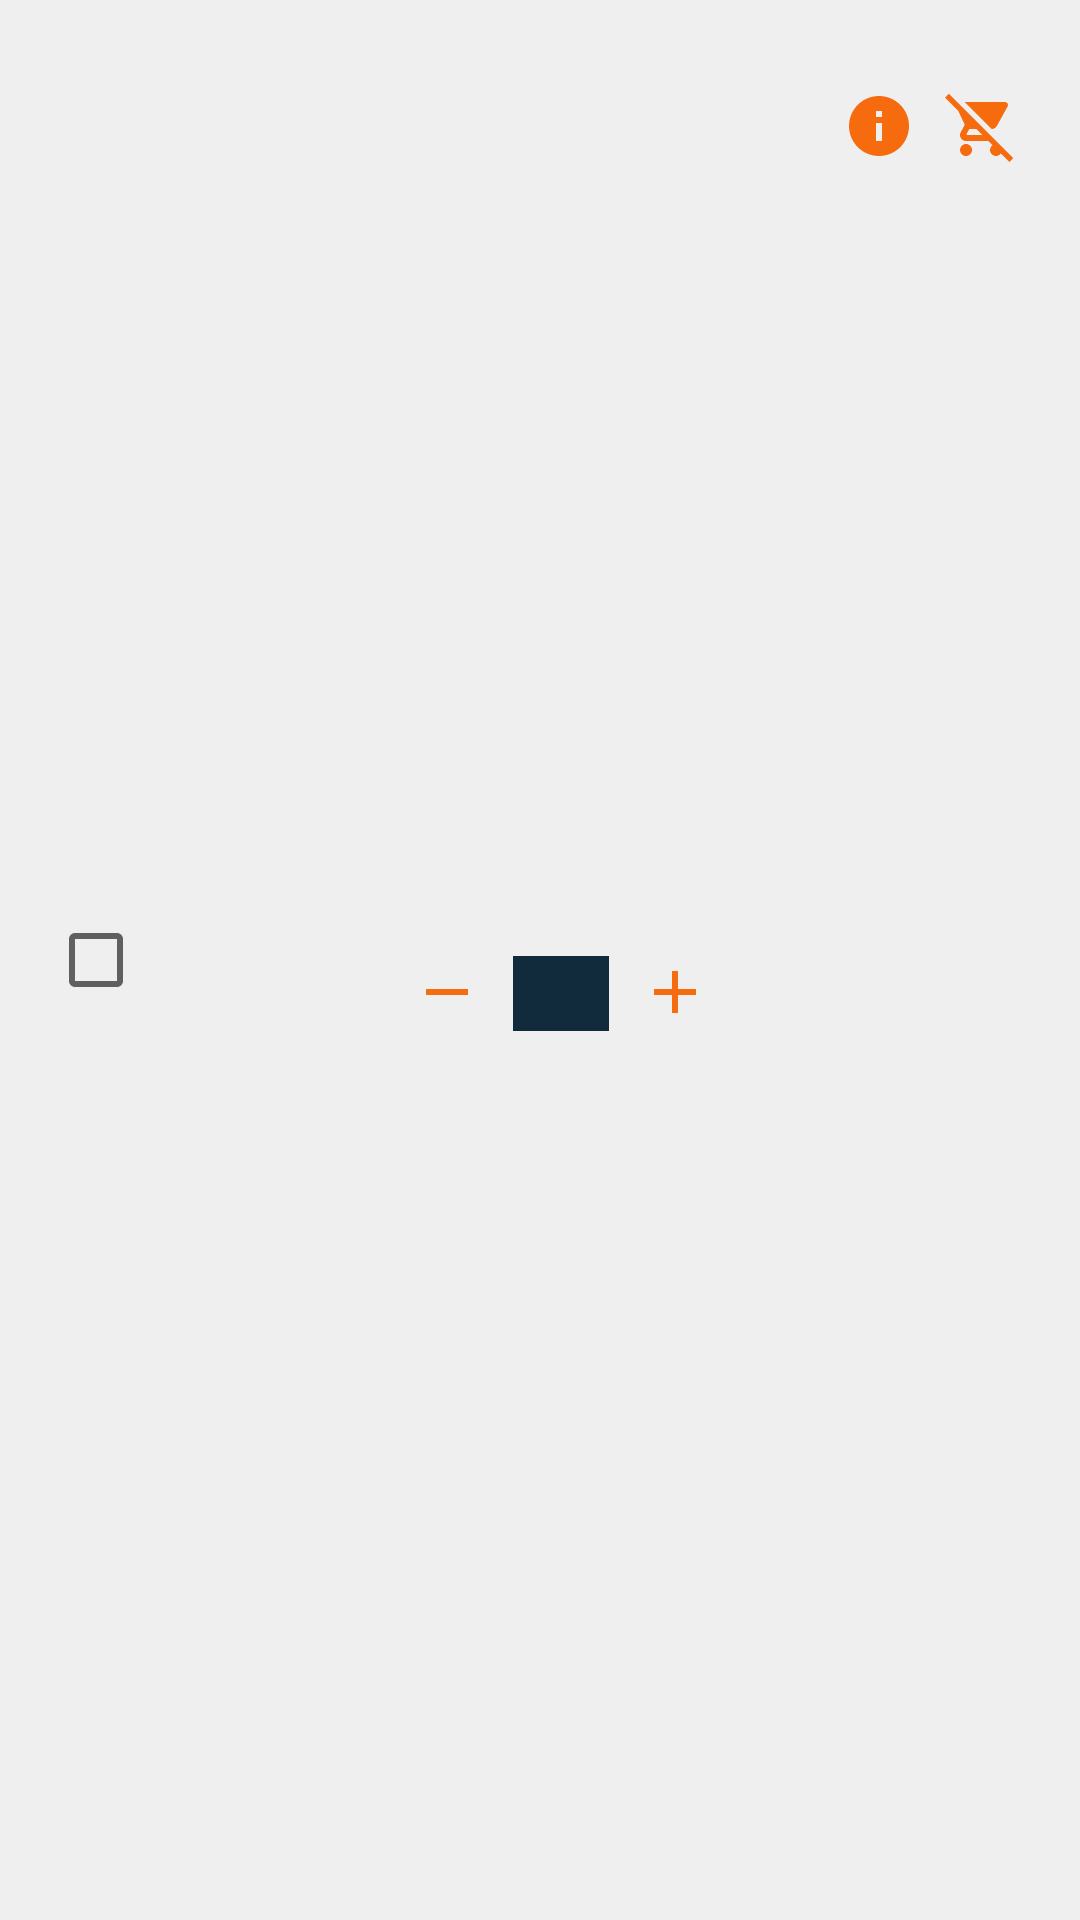

Reconstruct the res/layout file that produces this screen, plus the resources it refers to.
<!-- AndroidManifest.xml: application theme Theme.ShoppingList -->
<!-- res/layout/one_list_product_row.xml -->
<?xml version="1.0" encoding="utf-8"?>
<LinearLayout xmlns:android="http://schemas.android.com/apk/res/android"
    xmlns:tools="http://schemas.android.com/tools"
    android:layout_width="match_parent"
    android:layout_height="wrap_content"
    android:layout_marginTop="@dimen/cart_item_marginTop"
    android:background="@color/colorComplementary"
    android:orientation="horizontal"
    android:paddingStart="@dimen/cart_item_paddingStartEnd"
    android:paddingTop="@dimen/cart_item_paddingTopBottom"
    android:paddingEnd="@dimen/cart_item_paddingStartEnd"
    android:paddingBottom="@dimen/cart_item_paddingTopBottom">

    <CheckBox
        android:id="@+id/one_list_product_row_checkbox"
        android:layout_width="wrap_content"
        android:layout_height="match_parent"
        android:backgroundTint="@color/colorPrimaryDark"/>

    <LinearLayout
        android:id="@+id/ll_cart_item_details"
        android:layout_width="wrap_content"
        android:layout_height="wrap_content"
        android:layout_gravity="center_vertical"
        android:layout_marginStart="@dimen/cart_item_details_marginStart"
        android:layout_marginEnd="@dimen/cart_item_details_marginEnd"
        android:layout_weight="2"
        android:orientation="vertical">

        <TextView
            android:id="@+id/one_list_product_row_name"
            android:layout_width="match_parent"
            android:layout_height="wrap_content"
            android:textColor="@color/colorPrimaryDark"
            android:textSize="@dimen/cart_item_title_textSize"
            tools:text="Nazwa produktu" />

        <RelativeLayout
            android:layout_width="match_parent"
            android:layout_height="wrap_content">

            <TextView
                android:id="@+id/one_list_product_row_price"
                android:layout_width="wrap_content"
                android:layout_height="wrap_content"
                android:layout_alignParentStart="true"
                android:layout_centerVertical="true"
                android:textColor="@color/colorPrimaryDark"
                android:textSize="@dimen/cart_item_price_textSize"
                android:textStyle="bold"
                tools:text="$100" />

            <LinearLayout
                android:id="@+id/ll_update_cart_quantity"
                android:layout_width="match_parent"
                android:layout_height="wrap_content"
                android:layout_marginStart="@dimen/update_cart_quantity_marginStart"
                android:layout_marginEnd="@dimen/update_cart_quantity_marginEnd"
                android:layout_toEndOf="@id/one_list_product_row_price"
                android:gravity="end"
                android:orientation="horizontal">

                <ImageButton
                    android:id="@+id/one_list_product_row_reduce_amount"
                    android:layout_width="wrap_content"
                    android:layout_height="wrap_content"
                    android:layout_marginStart="@dimen/ib_remove_cart_item_marginStartEnd"
                    android:layout_marginEnd="@dimen/ib_remove_cart_item_marginStartEnd"
                    android:contentDescription="@string/content_description"
                    android:background="@android:color/transparent"
                    android:foreground="?attr/selectableItemBackgroundBorderless"
                    android:padding="@dimen/ib_cart_item_padding"
                    android:src="@drawable/ic_baseline_remove_24" />

                <TextView
                    android:id="@+id/one_list_product_row_amount"
                    android:layout_width="wrap_content"
                    android:layout_height="wrap_content"
                    android:layout_marginTop="5dp"
                    android:background="@color/colorPrimaryDark"
                    android:paddingStart="@dimen/cart_quantity_paddingStartEnd"
                    android:paddingTop="@dimen/cart_quantity_paddingTopBottom"
                    android:paddingEnd="@dimen/cart_quantity_paddingStartEnd"
                    android:paddingBottom="@dimen/cart_quantity_paddingTopBottom"
                    android:textColor="@color/colorWhite"
                    android:textSize="@dimen/cart_quantity_textSize"
                    android:textStyle="bold"
                    tools:text="999" />

                <ImageButton
                    android:id="@+id/one_list_product_row_increase_amount"
                    android:layout_width="wrap_content"
                    android:layout_height="wrap_content"
                    android:layout_marginStart="@dimen/ib_add_cart_item_marginStart"
                    android:layout_marginEnd="@dimen/ib_add_cart_item_marginEnd"
                    android:background="@android:color/transparent"
                    android:contentDescription="@string/content_description"
                    android:foreground="?attr/selectableItemBackgroundBorderless"
                    android:padding="@dimen/ib_cart_item_padding"
                    android:src="@drawable/ic_baseline_add_24" />

            </LinearLayout>
        </RelativeLayout>
    </LinearLayout>
    
    <ImageButton
        android:id="@+id/one_list_product_row_info_button"
        android:layout_width="wrap_content"
        android:layout_height="60dp"
        android:background="@android:color/transparent"
        android:contentDescription="@string/content_description"
        android:foreground="?attr/selectableItemBackgroundBorderless"
        android:padding="@dimen/ib_cart_item_padding"
        android:src="@drawable/ic_baseline_info_24"
        android:visibility="visible"
        tools:visibility="visible" />

    <ImageButton
        android:id="@+id/one_list_product_row_delete_button"
        android:layout_width="wrap_content"
        android:layout_height="60dp"
        android:background="@android:color/transparent"
        android:contentDescription="@string/content_description"
        android:foreground="?attr/selectableItemBackgroundBorderless"
        android:padding="@dimen/ib_cart_item_padding"
        android:src="@drawable/ic_baseline_remove_shopping_cart_24"
        android:visibility="visible"
        tools:visibility="visible" />


</LinearLayout>
<!-- resources referenced by this layout -->
<resources>
  <color name="colorComplementary">#EFEFEF</color>
  <color name="colorPrimaryDark">#112B3C</color>
  <color name="colorWhite">#FFFFFF</color>
  <dimen name="cart_item_details_marginEnd">2dp</dimen>
  <dimen name="cart_item_details_marginStart">10dp</dimen>
  <dimen name="cart_item_marginTop">16dp</dimen>
  <dimen name="cart_item_paddingStartEnd">16dp</dimen>
  <dimen name="cart_item_paddingTopBottom">12dp</dimen>
  <dimen name="cart_item_price_textSize">12sp</dimen>
  <dimen name="cart_item_title_textSize">16sp</dimen>
  <dimen name="cart_quantity_paddingStartEnd">16dp</dimen>
  <dimen name="cart_quantity_paddingTopBottom">3dp</dimen>
  <dimen name="cart_quantity_textSize">14sp</dimen>
  <dimen name="ib_add_cart_item_marginEnd">16dp</dimen>
  <dimen name="ib_add_cart_item_marginStart">5dp</dimen>
  <dimen name="ib_cart_item_padding">5dp</dimen>
  <dimen name="ib_remove_cart_item_marginStartEnd">5dp</dimen>
  <dimen name="update_cart_quantity_marginEnd">16dp</dimen>
  <dimen name="update_cart_quantity_marginStart">5dp</dimen>
  <!-- drawable ic_baseline_add_24 (drawable) -->
  <vector android:height="24dp" android:tint="#F66B0E"
      android:viewportHeight="24" android:viewportWidth="24"
      android:width="24dp" xmlns:android="http://schemas.android.com/apk/res/android">
      <path android:fillColor="@android:color/white" android:pathData="M19,13h-6v6h-2v-6H5v-2h6V5h2v6h6v2z"/>
  </vector>
  <!-- drawable ic_baseline_info_24 (drawable) -->
  <vector android:height="24dp" android:tint="#F66B0E"
      android:viewportHeight="24" android:viewportWidth="24"
      android:width="24dp" xmlns:android="http://schemas.android.com/apk/res/android">
      <path android:fillColor="@android:color/white" android:pathData="M12,2C6.48,2 2,6.48 2,12s4.48,10 10,10 10,-4.48 10,-10S17.52,2 12,2zM13,17h-2v-6h2v6zM13,9h-2L11,7h2v2z"/>
  </vector>
  <!-- drawable ic_baseline_remove_24 (drawable) -->
  <vector android:height="24dp" android:tint="#F66B0E"
      android:viewportHeight="24" android:viewportWidth="24"
      android:width="24dp" xmlns:android="http://schemas.android.com/apk/res/android">
      <path android:fillColor="@android:color/white" android:pathData="M19,13H5v-2h14v2z"/>
  </vector>
  <!-- drawable ic_baseline_remove_shopping_cart_24 (drawable) -->
  <vector android:height="24dp" android:tint="#F66B0E"
      android:viewportHeight="24" android:viewportWidth="24"
      android:width="24dp" xmlns:android="http://schemas.android.com/apk/res/android">
      <path android:fillColor="@android:color/white" android:pathData="M22.73,22.73L2.77,2.77 2,2l-0.73,-0.73L0,2.54l4.39,4.39 2.21,4.66 -1.35,2.45c-0.16,0.28 -0.25,0.61 -0.25,0.96 0,1.1 0.9,2 2,2h7.46l1.38,1.38c-0.5,0.36 -0.83,0.95 -0.83,1.62 0,1.1 0.89,2 1.99,2 0.67,0 1.26,-0.33 1.62,-0.84L21.46,24l1.27,-1.27zM7.42,15c-0.14,0 -0.25,-0.11 -0.25,-0.25l0.03,-0.12 0.9,-1.63h2.36l2,2L7.42,15zM15.55,13c0.75,0 1.41,-0.41 1.75,-1.03l3.58,-6.49c0.08,-0.14 0.12,-0.31 0.12,-0.48 0,-0.55 -0.45,-1 -1,-1L6.54,4l9.01,9zM7,18c-1.1,0 -1.99,0.9 -1.99,2S5.9,22 7,22s2,-0.9 2,-2 -0.9,-2 -2,-2z"/>
  </vector>
  <string name="content_description">image</string>
  <style name="Theme.ShoppingList" parent="Theme.AppCompat.Light.NoActionBar">
          
          <item name="colorPrimary">@color/colorPrimary</item>
          <item name="colorPrimaryDark">@color/colorPrimaryDark</item>
          <item name="colorAccent">@color/colorAccent</item>
      </style>
  <color name="colorPrimary">#205375</color>
  <color name="colorAccent">#F66B0E</color>
</resources>
